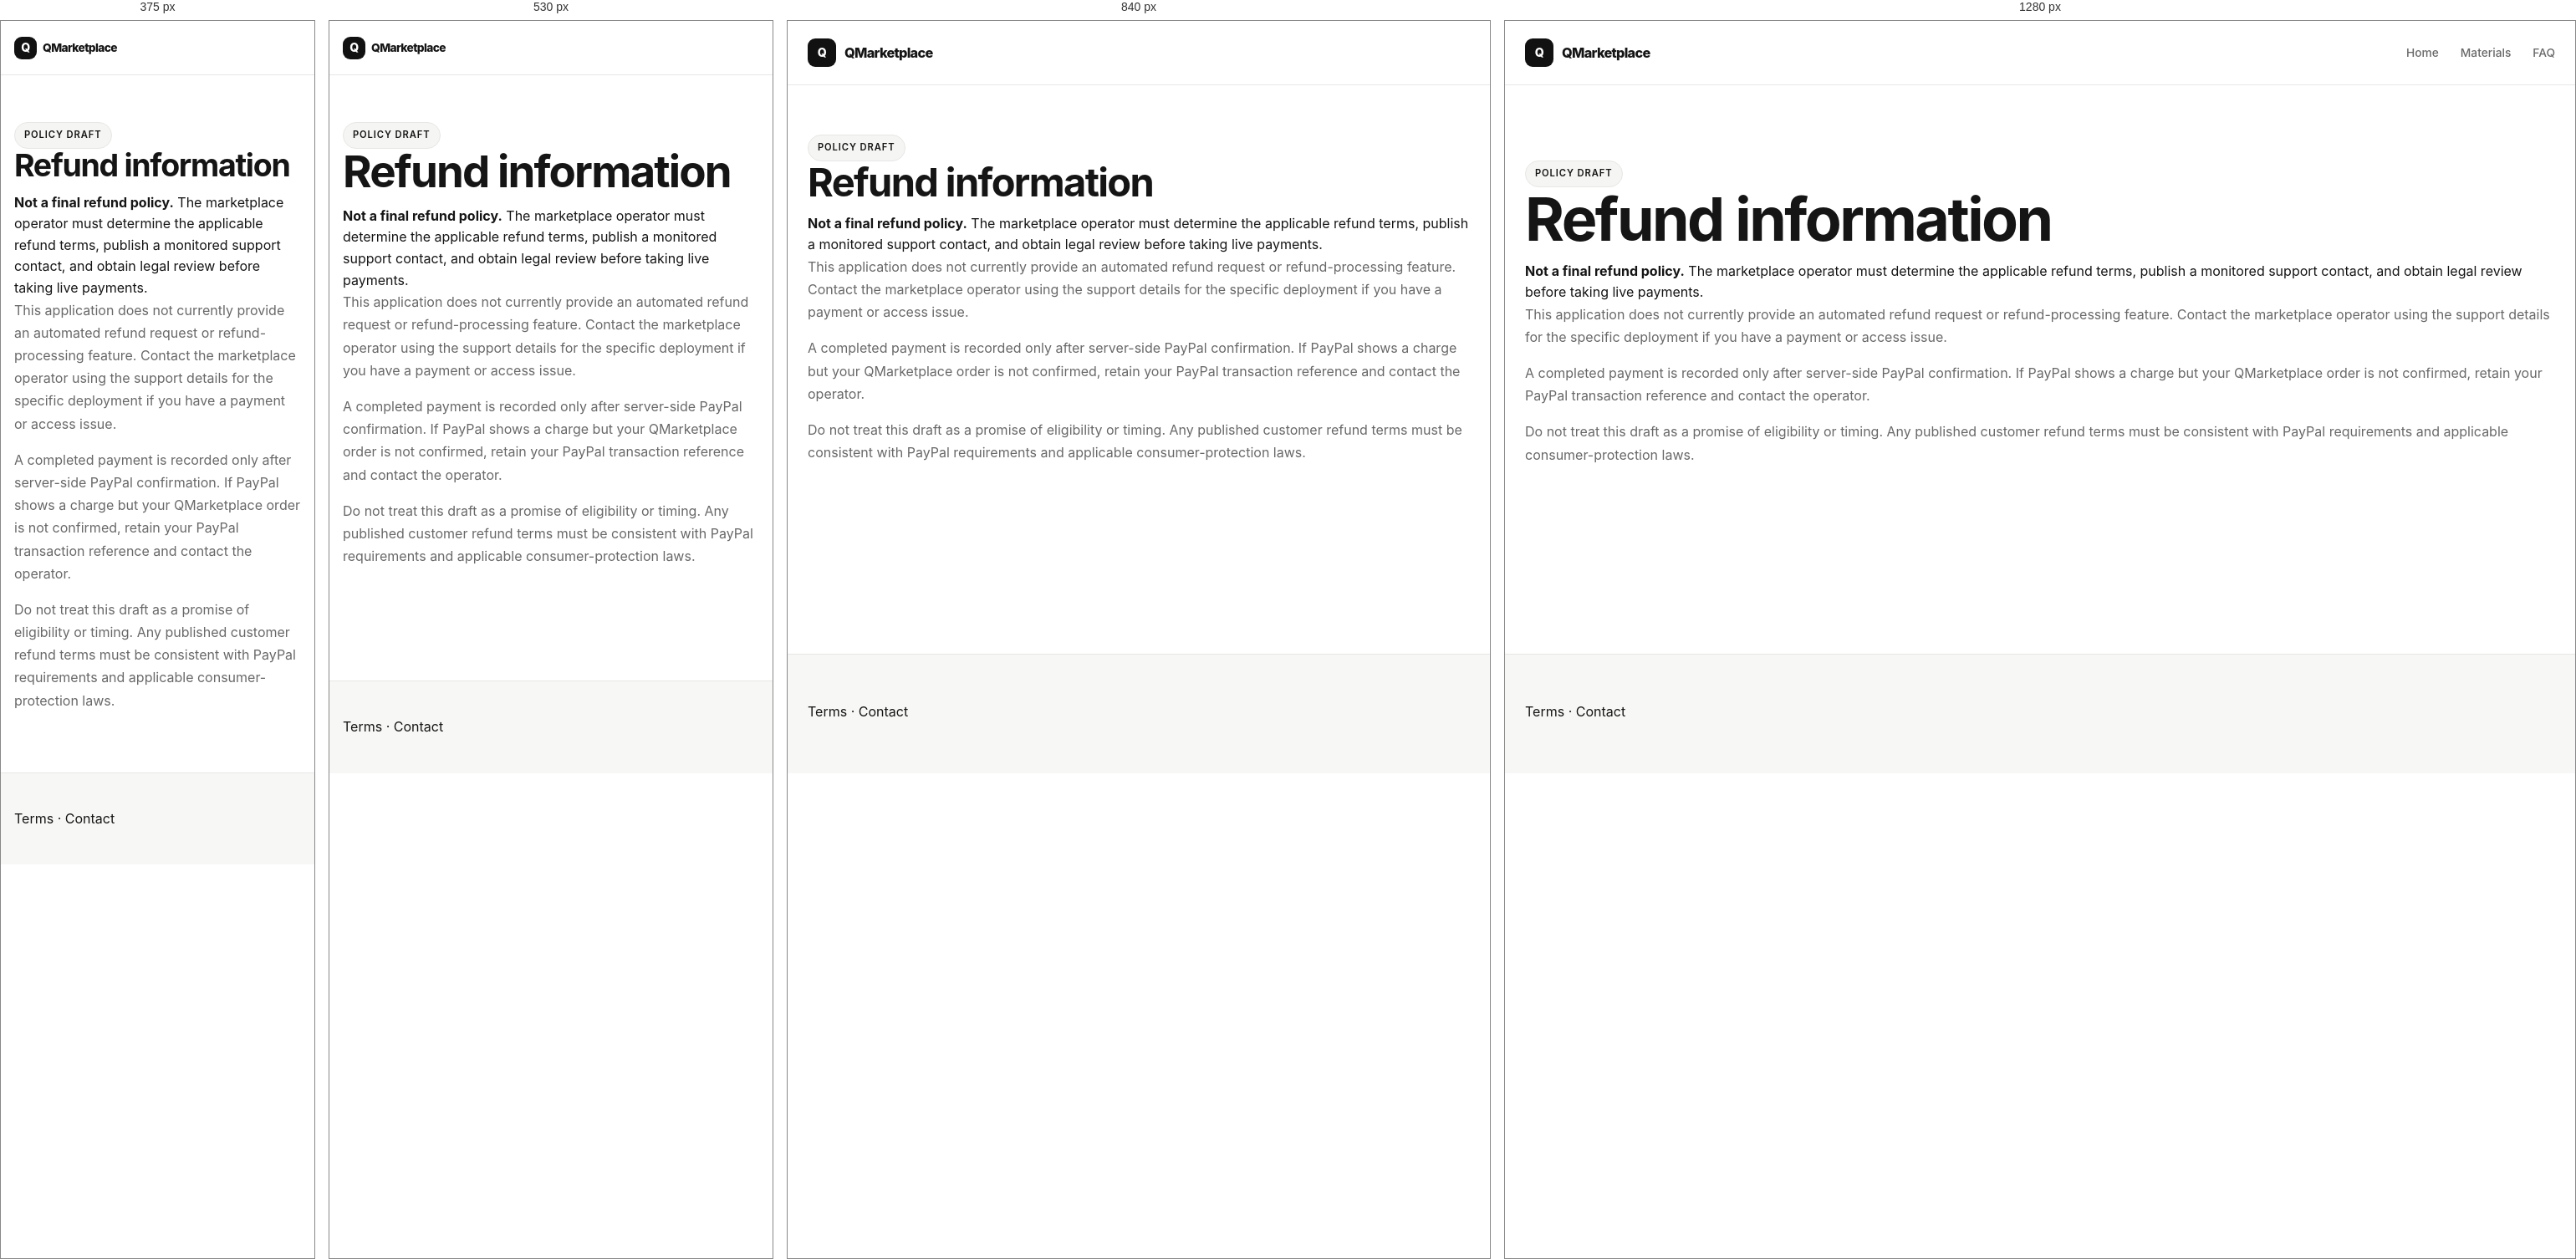
Rendered at 375 px, 530 px, 840 px and 1280 px, left to right.

<!-- file: refund-policy.html -->
<!DOCTYPE html>
<html lang="en">
  <head><meta charset="UTF-8" /><meta name="viewport" content="width=device-width, initial-scale=1.0" /><title>Refund policy | QMarketplace</title><link rel="stylesheet" href="./css/global.css" /><link rel="stylesheet" href="./css/layout.css" /><link rel="stylesheet" href="./css/components.css" /><link rel="icon" type="image/png" href="./assets/images/favicon.png">
</head>
  <body><div class="page-shell">
    <header class="topbar"><div class="container topbar-inner"><a href="/" class="brand"><span class="brand-mark">Q</span><span>QMarketplace</span></a><nav class="nav-links" aria-label="Main navigation"><a href="/">Home</a><a href="/materials.html">Materials</a><a href="/faq.html">FAQ</a></nav></div></header>
    <main class="section"><article class="container prose">
      <span class="badge">Policy draft</span><h1>Refund information</h1>
      <div class="notice-panel"><strong>Not a final refund policy.</strong> The marketplace operator must determine the applicable refund terms, publish a monitored support contact, and obtain legal review before taking live payments.</div>
      <p>This application does not currently provide an automated refund request or refund-processing feature. Contact the marketplace operator using the support details for the specific deployment if you have a payment or access issue.</p>
      <p>A completed payment is recorded only after server-side PayPal confirmation. If PayPal shows a charge but your QMarketplace order is not confirmed, retain your PayPal transaction reference and contact the operator.</p>
      <p>Do not treat this draft as a promise of eligibility or timing. Any published customer refund terms must be consistent with PayPal requirements and applicable consumer-protection laws.</p>
    </article></main>
    <footer class="footer"><div class="container"><a href="/terms.html">Terms</a> · <a href="/contact.html">Contact</a></div></footer>
  </div><script src="./js/api.js"></script><script src="./js/navigation.js"></script></body>
</html>

/* @media block from css/global.css */
@media (max-width: 980px) {
  .grid-3, .grid-4 { grid-template-columns: 1fr 1fr; }
}

/* @media block from css/global.css */
@media (max-width: 640px) {
  .container { width: min(var(--container-width), calc(100% - 32px)); }
  .grid-3, .grid-4 { grid-template-columns: 1fr; }
  h1 { font-size: clamp(2.25rem, 10vw, 3.3rem); }
}

/* @media block from css/layout.css */
@media (max-width: 960px) {
  .hero-grid, .footer-grid { grid-template-columns: 1fr; }
  .hero-visual { min-height: 220px; }
  .mobile-toggle {
    display: inline-flex; min-height: 42px; padding: 8px 12px; border: 1px solid var(--border);
    border-radius: 4px; background: #fff; color: var(--text); cursor: pointer;
  }
  .topbar-inner { position: relative; flex-wrap: wrap; gap: 12px; }
  .nav-links {
    display: none; position: absolute; top: calc(100% - 1px); left: 0; right: 0;
    padding: 14px 20px 18px; border: 1px solid var(--border); background: #fff; box-shadow: var(--shadow);
    align-items: stretch; gap: 0; z-index: 10;
  }
  .nav-links.is-open { display: grid; }
  .nav-links a { padding: 10px 0; border-bottom: 1px solid var(--border); }
  .nav-links a:last-child { border-bottom: 0; }
  .nav-links a[aria-current="page"]::after { display: none; }
  .topbar-actions { margin-left: auto; }
}

/* @media block from css/layout.css */
@media (max-width: 580px) {
  .topbar-inner { min-height: 64px; gap: 8px; }
  .brand { gap: 7px; font-size: .86rem; }
  .brand-mark { width: 27px; height: 27px; }
  .mobile-toggle { min-height: 36px; padding: 6px 9px; font-size: .78rem; }
  .topbar-actions { gap: 5px; }
  .topbar-actions .btn { min-height: 36px; padding: 7px 8px; font-size: .78rem; }
  .hero-search { flex-direction: column; }
  .hero-search .btn { width: 100%; }
  .hero-panel { padding: 24px 18px; }
  .hero h1 { font-size: clamp(2.7rem, 12vw, 3.8rem); }
  .hero-visual { transform: none; min-height: 250px; padding: 20px; }
  .hero-actions { display: grid; grid-template-columns: 1fr 1fr; }
  .hero-actions .btn { padding-inline: 10px; font-size: .82rem; }
  .footer { padding: 42px 0; }
}

/* @media block from css/components.css */
@media (min-width: 721px) {
  .material-grid:has(> .material-card:only-child) {
    grid-template-columns: minmax(0, 420px);
    justify-content: center;
  }
}

/* @media block from css/components.css */
@media (max-width: 720px) {
  .section-head { display: block; }
  .list-row { display: block; }
  .filter-bar > .select { flex: 1 1 calc(50% - 8px); }
}

/* @media block from css/components.css */
@media (max-width: 480px) {
  .filter-bar { padding: 10px; }
  .filter-bar > .select { flex-basis: 100%; }
  .material-card .thumb { height: 170px; }
}